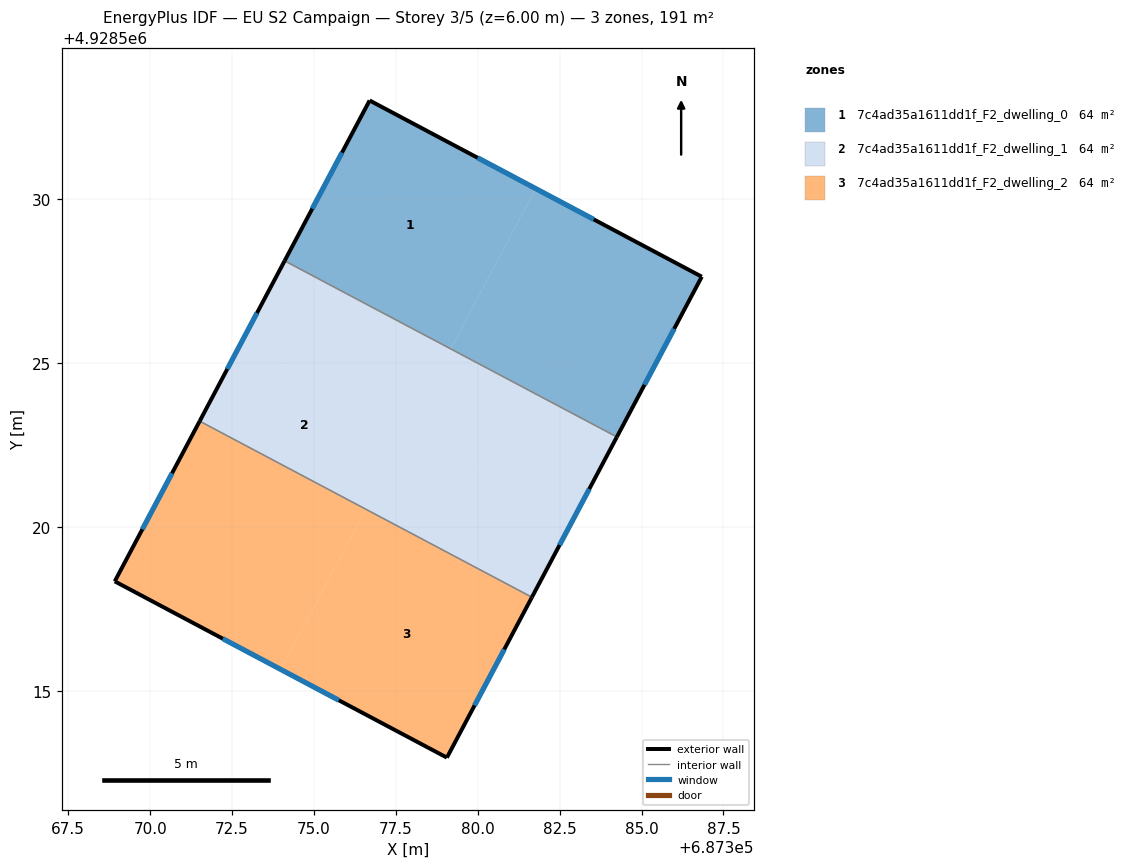
=== STOREY PLAN SPEC (per zone: floor XY polygon, exterior-wall plan segments, windows/doors) ===
zone 1: 7c4ad35a1611dd1f_F2_dwelling_0  (63.6 m²)
  floor: (687386.84, 4928527.64) (687384.24, 4928522.75) (687379.17, 4928525.44) (687381.77, 4928530.33)
  floor: (687381.77, 4928530.33) (687379.17, 4928525.44) (687374.10, 4928528.13) (687376.70, 4928533.02)
  exterior wall: (687376.70, 4928533.02) – (687374.10, 4928528.13)  [5.5 m]
    window: (687375.85, 4928531.43) – (687374.95, 4928529.72)  [2.0 m²]
  exterior wall: (687386.84, 4928527.64) – (687376.70, 4928533.02)  [11.5 m]
    window: (687383.54, 4928529.39) – (687380.00, 4928531.27)  [4.2 m²]
  exterior wall: (687384.24, 4928522.75) – (687386.84, 4928527.64)  [5.5 m]
    window: (687385.09, 4928524.34) – (687385.99, 4928526.05)  [2.0 m²]
  interior walls: 1
zone 2: 7c4ad35a1611dd1f_F2_dwelling_1  (63.6 m²)
  floor: (687379.17, 4928525.44) (687377.88, 4928522.99) (687372.81, 4928525.68) (687374.10, 4928528.13)
  floor: (687384.24, 4928522.75) (687382.95, 4928520.31) (687377.88, 4928522.99) (687379.17, 4928525.44)
  floor: (687382.95, 4928520.31) (687381.65, 4928517.86) (687376.58, 4928520.55) (687377.88, 4928522.99)
  floor: (687377.88, 4928522.99) (687376.58, 4928520.55) (687371.51, 4928523.23) (687372.81, 4928525.68)
  exterior wall: (687381.65, 4928517.86) – (687384.24, 4928522.75)  [5.5 m]
    window: (687382.50, 4928519.45) – (687383.40, 4928521.16)  [2.0 m²]
  exterior wall: (687374.10, 4928528.13) – (687371.51, 4928523.23)  [5.5 m]
    window: (687373.26, 4928526.54) – (687372.35, 4928524.83)  [2.0 m²]
  interior walls: 2
zone 3: 7c4ad35a1611dd1f_F2_dwelling_2  (63.6 m²)
  floor: (687381.65, 4928517.86) (687379.06, 4928512.96) (687373.99, 4928515.65) (687376.58, 4928520.55)
  floor: (687376.58, 4928520.55) (687373.99, 4928515.65) (687368.92, 4928518.34) (687371.51, 4928523.23)
  exterior wall: (687379.06, 4928512.96) – (687381.65, 4928517.86)  [5.5 m]
    window: (687379.90, 4928514.56) – (687380.81, 4928516.27)  [2.0 m²]
  exterior wall: (687368.92, 4928518.34) – (687379.06, 4928512.96)  [11.5 m]
    window: (687372.22, 4928516.59) – (687375.76, 4928514.71)  [4.2 m²]
  exterior wall: (687371.51, 4928523.23) – (687368.92, 4928518.34)  [5.5 m]
    window: (687370.67, 4928521.64) – (687369.76, 4928519.93)  [2.0 m²]
  interior walls: 1

=== DERIVED (storey summary) ===
Building: EU S2 Campaign
Storey: 3 of 5  (floor level z = 6.00 m)
Storey gross floor area: 190.7 m²
Zones on this storey: 3
  - 7c4ad35a1611dd1f_F2_dwelling_0: floor 63.6 m²; exterior wall 22.6 m (67.7 m²); 3 window(s) 8.3 m²; WWR 12.2%
  - 7c4ad35a1611dd1f_F2_dwelling_1: floor 63.6 m²; exterior wall 11.1 m (33.2 m²); 2 window(s) 4.1 m²; WWR 12.2%
  - 7c4ad35a1611dd1f_F2_dwelling_2: floor 63.6 m²; exterior wall 22.6 m (67.7 m²); 3 window(s) 8.3 m²; WWR 12.2%
Zone adjacency (shared interzone walls):
  - 7c4ad35a1611dd1f_F2_dwelling_0 ↔ 7c4ad35a1611dd1f_F2_dwelling_1
  - 7c4ad35a1611dd1f_F2_dwelling_1 ↔ 7c4ad35a1611dd1f_F2_dwelling_2